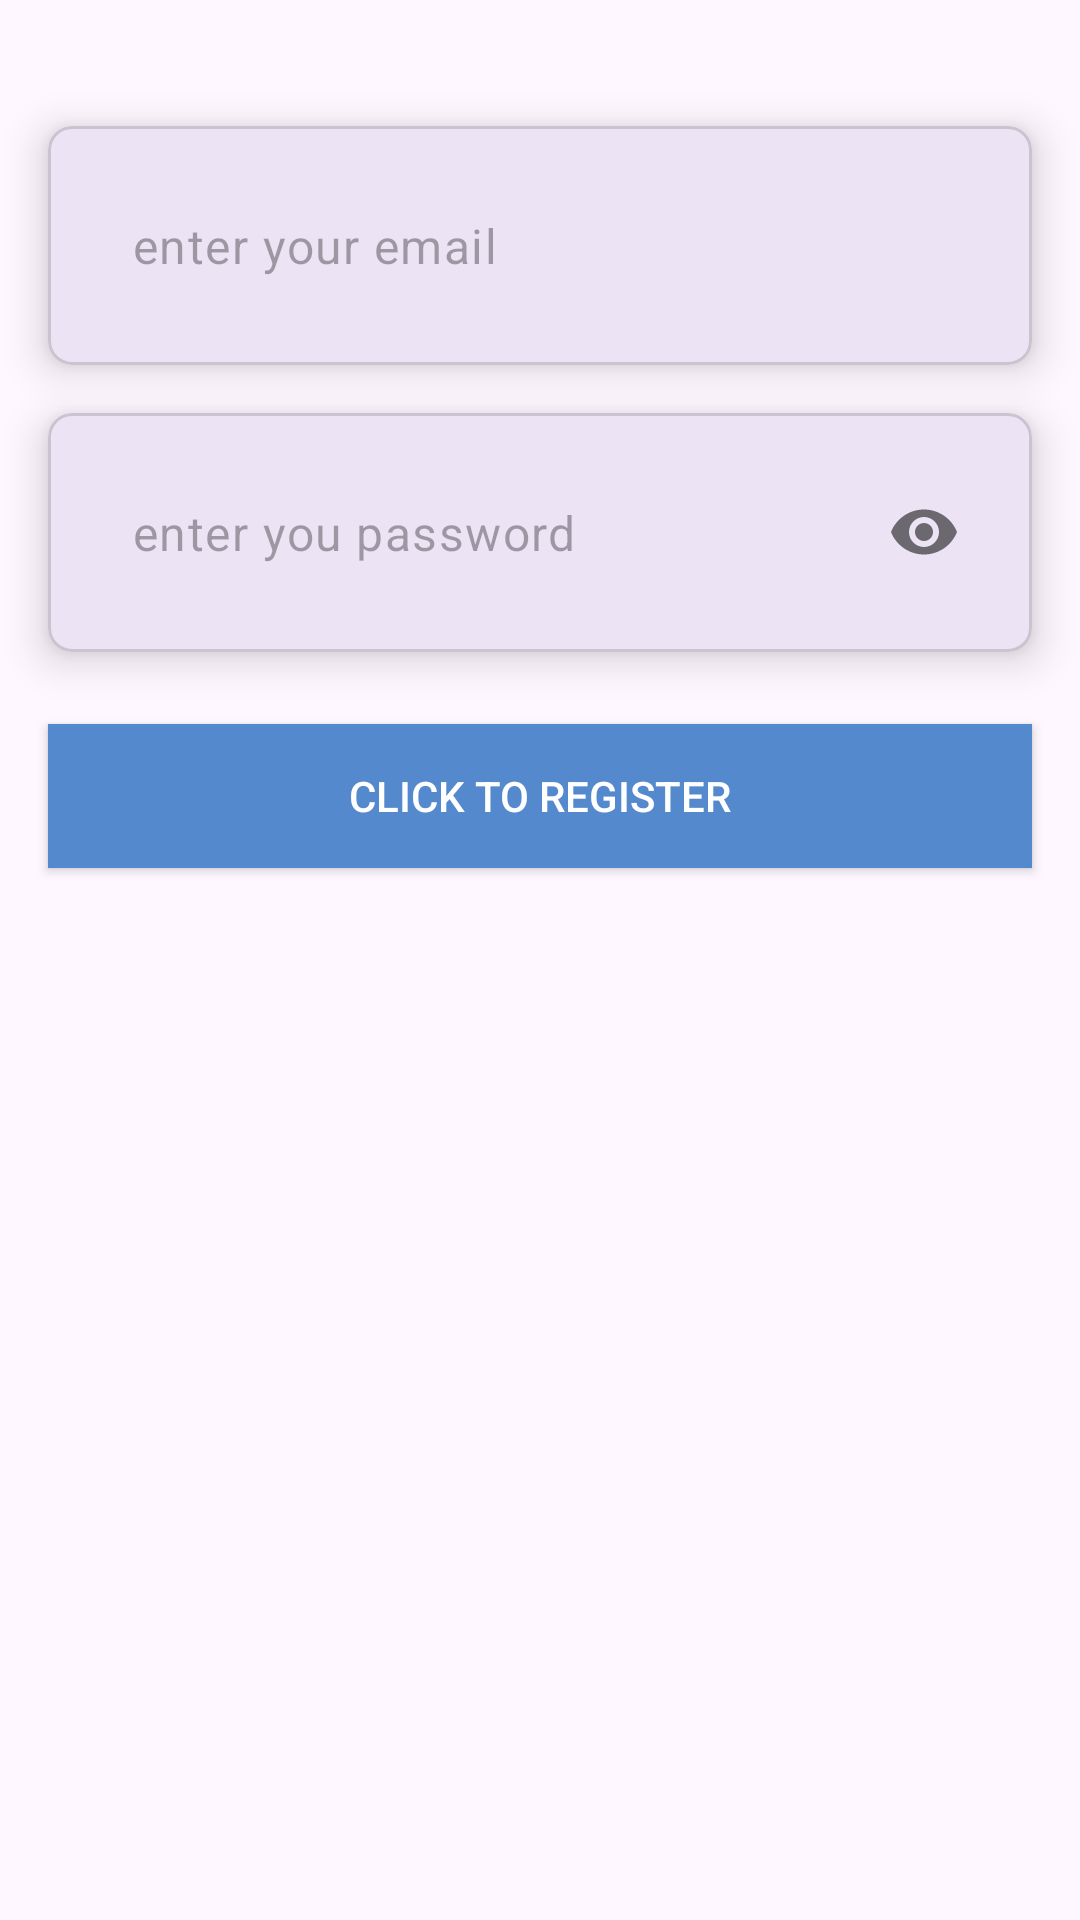

Here is an Android app screen rendered from its layout file. Give the layout XML and the strings, colors and styles it references.
<!-- AndroidManifest.xml: application theme Theme.SelfieAssignment -->
<!-- res/layout/fragment_sign_up.xml -->
<?xml version="1.0" encoding="utf-8"?>
<layout xmlns:android="http://schemas.android.com/apk/res/android"
    xmlns:tools="http://schemas.android.com/tools"
    xmlns:app="http://schemas.android.com/apk/res-auto"
    tools:content=".SignUpFragment">
    <androidx.constraintlayout.widget.ConstraintLayout
        android:layout_width="match_parent"
        android:layout_height="match_parent">

        
        <com.google.android.material.card.MaterialCardView
            android:id="@+id/cardView1"
            android:layout_width="0dp"
            android:layout_height="wrap_content"
            android:layout_marginStart="16dp"
            android:layout_marginTop="42dp"
            android:layout_marginEnd="16dp"
            app:cardCornerRadius="8dp"
            app:cardElevation="8dp"
            app:layout_constraintStart_toStartOf="parent"
            app:layout_constraintEnd_toEndOf="parent"
            app:layout_constraintTop_toTopOf="parent">

            
            <com.google.android.material.textfield.TextInputLayout
                android:layout_width="match_parent"
                android:layout_height="wrap_content"
                android:padding="12dp"
                app:boxStrokeWidth="0dp"
                app:boxStrokeWidthFocused="0dp"
                app:hintEnabled="false">

                <com.google.android.material.textfield.TextInputEditText
                    android:id="@+id/emailEt"
                    android:layout_width="match_parent"
                    android:layout_height="wrap_content"
                    android:hint="@string/enterEmail"
                    android:inputType="textEmailAddress" />
            </com.google.android.material.textfield.TextInputLayout>
        </com.google.android.material.card.MaterialCardView>

        
        <com.google.android.material.card.MaterialCardView
            android:id="@+id/cardView2"
            android:layout_width="0dp"
            android:layout_height="wrap_content"
            android:layout_marginStart="16dp"
            android:layout_marginTop="16dp"
            android:layout_marginEnd="16dp"
            app:cardCornerRadius="8dp"
            app:cardElevation="8dp"
            app:layout_constraintStart_toStartOf="parent"
            app:layout_constraintEnd_toEndOf="parent"
            app:layout_constraintTop_toBottomOf="@id/cardView1">

            
            <com.google.android.material.textfield.TextInputLayout
                android:layout_width="match_parent"
                android:layout_height="wrap_content"
                android:padding="12dp"
                app:boxStrokeWidth="0dp"
                app:boxStrokeWidthFocused="0dp"
                app:hintEnabled="false"
                app:passwordToggleEnabled="true">

                <com.google.android.material.textfield.TextInputEditText
                    android:id="@+id/passEt"
                    android:layout_width="match_parent"
                    android:layout_height="wrap_content"
                    android:hint="@string/enterPassWord"
                    android:inputType="textPassword" />
            </com.google.android.material.textfield.TextInputLayout>
        </com.google.android.material.card.MaterialCardView>

        
        <androidx.appcompat.widget.AppCompatButton
            android:id="@+id/registerBtn"
            android:layout_width="0dp"
            android:layout_height="wrap_content"
            android:layout_marginStart="16dp"
            android:layout_marginTop="24dp"
            android:layout_marginEnd="16dp"
            android:background="@color/blue"
            android:text="@string/register"
            android:textColor="@color/white"
            app:layout_constraintStart_toStartOf="parent"
            app:layout_constraintEnd_toEndOf="parent"
            app:layout_constraintTop_toBottomOf="@id/cardView2" />
    </androidx.constraintlayout.widget.ConstraintLayout>
</layout>
<!-- resources referenced by this layout -->
<resources>
  <color name="blue">#548acd</color>
  <color name="white">#FFFFFFFF</color>
  <string name="enterEmail">enter your email</string>
  <string name="enterPassWord">enter you password</string>
  <string name="register">Click to register</string>
  <style name="Theme.SelfieAssignment" parent="Base.Theme.SelfieAssignment" />
  <style name="Base.Theme.SelfieAssignment" parent="Theme.Material3.DayNight.NoActionBar">
          
          
  
  
      </style>
</resources>
